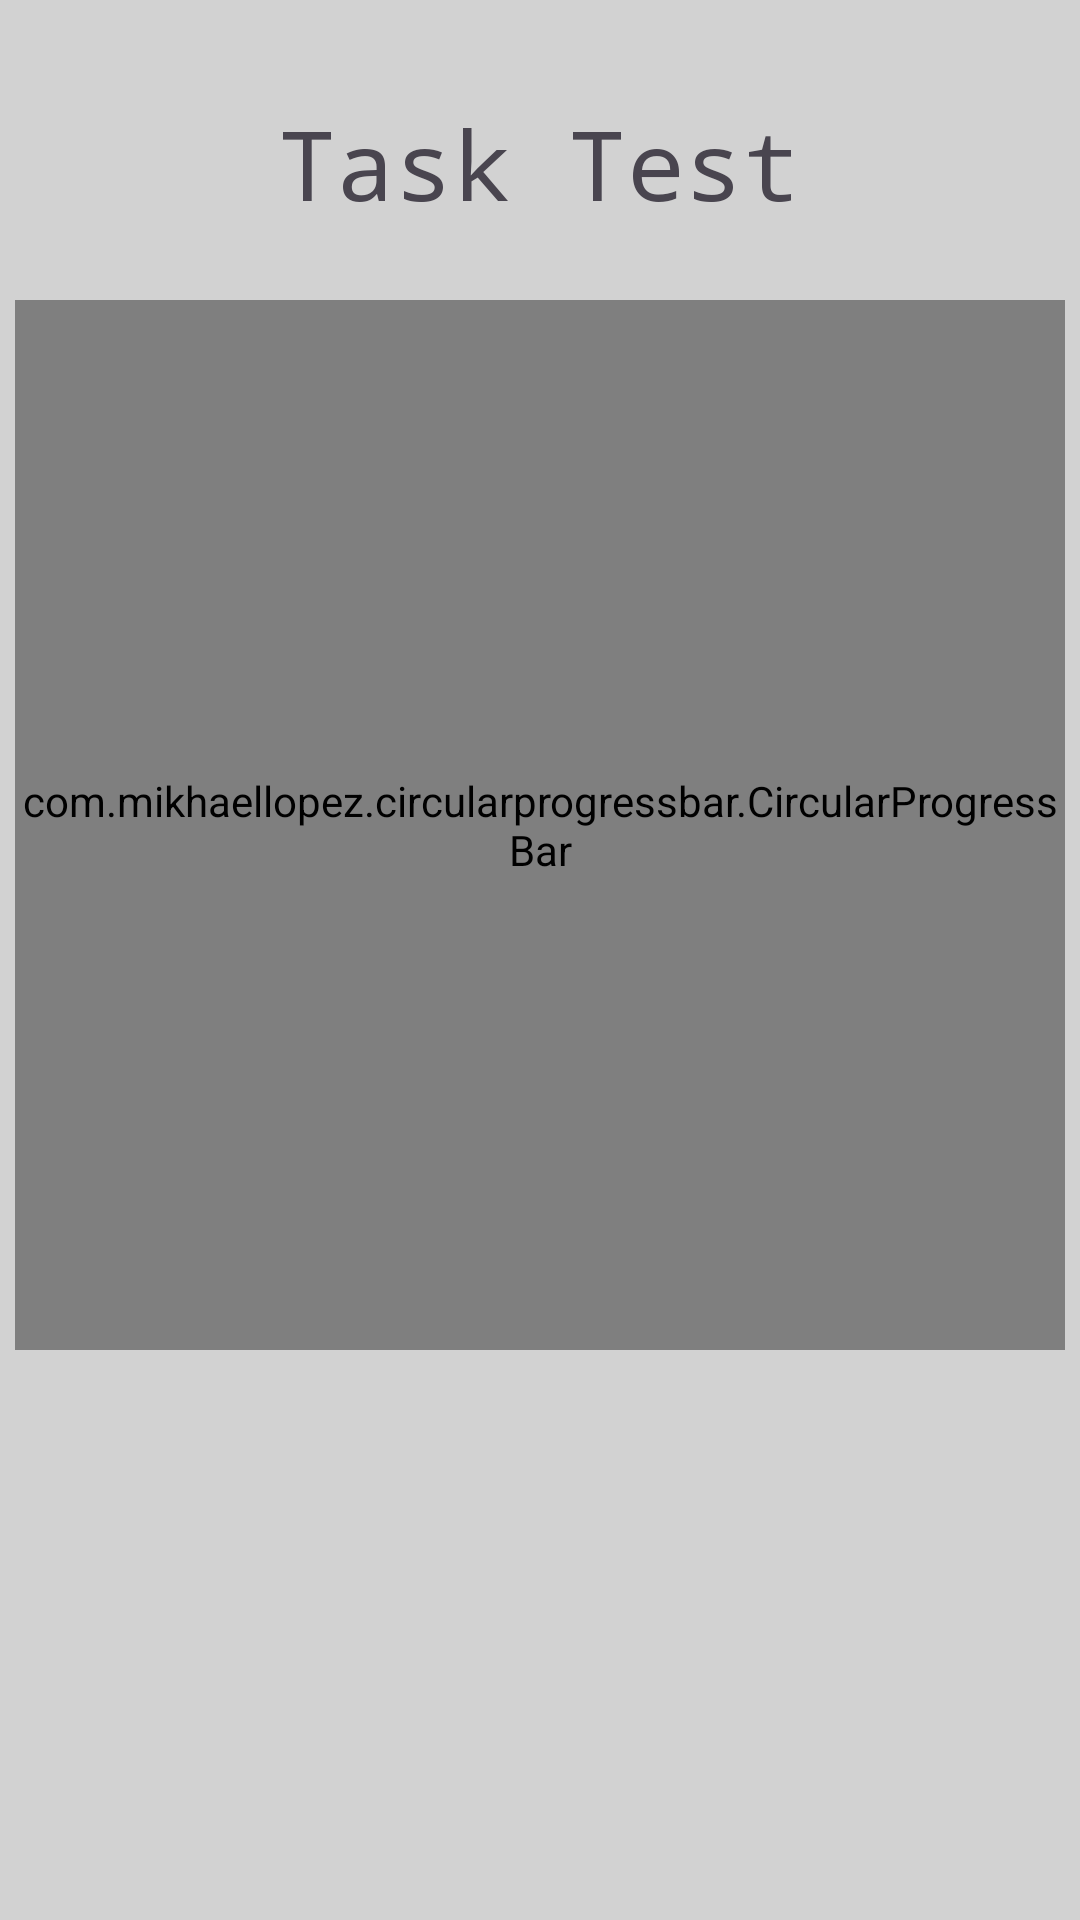

Produce the Android XML layout that renders to this screen, including the resource entries it uses.
<!-- AndroidManifest.xml: application theme Theme.OnMine -->
<!-- res/layout/countdown_layout.xml -->
<?xml version="1.0" encoding="utf-8"?>
<androidx.appcompat.widget.LinearLayoutCompat xmlns:android="http://schemas.android.com/apk/res/android"
    xmlns:app="http://schemas.android.com/apk/res-auto"
    xmlns:tools="http://schemas.android.com/tools"
    android:layout_width="match_parent"
    android:layout_height="match_parent"
    android:layout_gravity="center"
    android:background="@color/ligth_gray"
    android:gravity="center"
    android:orientation="vertical"
    tools:context=".MainActivity">

    <LinearLayout
        android:layout_width="match_parent"
        android:layout_height="wrap_content"
        android:gravity="center"
        android:orientation="vertical"
        android:layout_marginBottom="16dp">

        <TextView
            android:id="@+id/tasksOnCourse"
            android:layout_width="wrap_content"
            android:layout_height="wrap_content"
            android:layout_marginTop="24dp"
            android:layout_marginBottom="24dp"
            android:fontFamily="monospace"
            android:text="Task Test"
            android:textSize="32sp" />

        <com.mikhaellopez.circularprogressbar.CircularProgressBar
            android:id="@+id/progress_bar"
            android:layout_width="350dp"
            android:layout_height="350dp"
            android:layout_marginBottom="16dp"
            app:cpb_background_progressbar_width="5dp"
            app:cpb_progress_direction="to_right"
            app:cpb_progressbar_color="#3f51b5"
            app:cpb_progressbar_width="10dp"
            app:cpb_round_border="false" />

        <TextView
            android:id="@+id/timeLeft"
            android:layout_width="wrap_content"
            android:layout_height="wrap_content"
            android:layout_marginTop="24dp"
            android:layout_marginBottom="24dp"

            android:fontFamily="monospace"
            android:text=""
            android:textSize="20sp" />
    </LinearLayout>

    <LinearLayout
        android:layout_width="match_parent"
        android:layout_height="wrap_content"
        android:layout_gravity="center_horizontal"
        android:layout_marginStart="20dp"
        android:layout_marginTop="24dp"
        android:layout_marginEnd="20dp"
        android:gravity="center"
        android:orientation="horizontal">

        <ImageButton
            android:id="@+id/stopButton"
            android:layout_width="73dp"
            android:layout_height="50dp"
            android:layout_marginRight="34dp"
            android:background="@drawable/curve_stop_button"
            android:visibility="gone" />

        <ImageButton
            android:id="@+id/resumeButton"
            android:layout_width="73dp"
            android:layout_height="50dp"
            android:layout_marginRight="34dp"
            android:background="@drawable/curve_start_button"
            android:visibility="gone" />

        <ImageButton
            android:id="@+id/restartButton"
            android:layout_width="73dp"
            android:layout_height="50dp"
            android:layout_marginRight="34dp"
            android:background="@drawable/curve_restart_button"
            android:visibility="gone" />



        <ImageButton
            android:id="@+id/startButton"
            android:layout_width="73dp"
            android:layout_height="50dp"
            android:background="@drawable/curve_start_button"
            android:src="@drawable/start" />
    </LinearLayout>

</androidx.appcompat.widget.LinearLayoutCompat>
<!-- resources referenced by this layout -->
<resources>
  <color name="ligth_gray">#D2D2D2 </color>
  <!-- drawable curve_restart_button (drawable) -->
  <?xml version="1.0" encoding="utf-8"?>
  <layer-list xmlns:android="http://schemas.android.com/apk/res/android">
      
      <item android:layout_width="73dp"
          android:layout_height="50dp">
          <shape android:shape="rectangle">
  
              <corners android:radius="6dp" />
              <solid android:color="@color/black_new" />
          </shape>
      </item>
  
      
      <item android:drawable="@drawable/restart"
  
          android:gravity="center"/>
  </layer-list>
  <!-- drawable curve_start_button (drawable) -->
  <?xml version="1.0" encoding="utf-8"?>
  <layer-list xmlns:android="http://schemas.android.com/apk/res/android">
      
      <item android:layout_width="73dp"
          android:layout_height="50dp">
          <shape android:shape="rectangle">
  
              <corners android:radius="6dp" />
              <solid android:color="@color/black_new" />
          </shape>
      </item>
  
      
      <item android:drawable="@drawable/start"
  
          android:gravity="center"/>
  </layer-list>
  <!-- drawable curve_stop_button (drawable) -->
  <?xml version="1.0" encoding="utf-8"?>
  <layer-list xmlns:android="http://schemas.android.com/apk/res/android">
      
      <item android:layout_width="73dp"
          android:layout_height="50dp">
          <shape android:shape="rectangle">
  
              <corners android:radius="6dp" />
              <solid android:color="@color/philippine_gray" />
          </shape>
      </item>
  
      
      <item android:drawable="@drawable/pause"
  
          android:gravity="center"/>
  </layer-list>
  <style name="Theme.OnMine" parent="Base.Theme.OnMine" />
  <color name="black_new">#1c1c1c</color>
  <!-- drawable restart: png bitmap (drawable, 624 bytes) -->
  <color name="philippine_gray">#8E8E8E</color>
  <style name="Base.Theme.OnMine" parent="Theme.Material3.DayNight.NoActionBar">
          
          
      </style>
</resources>
